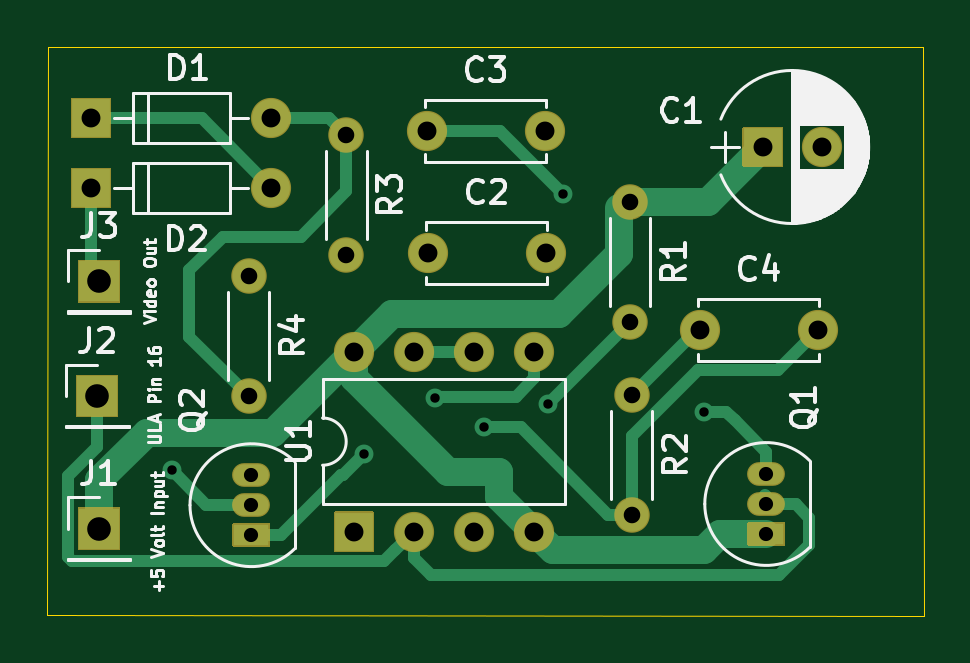
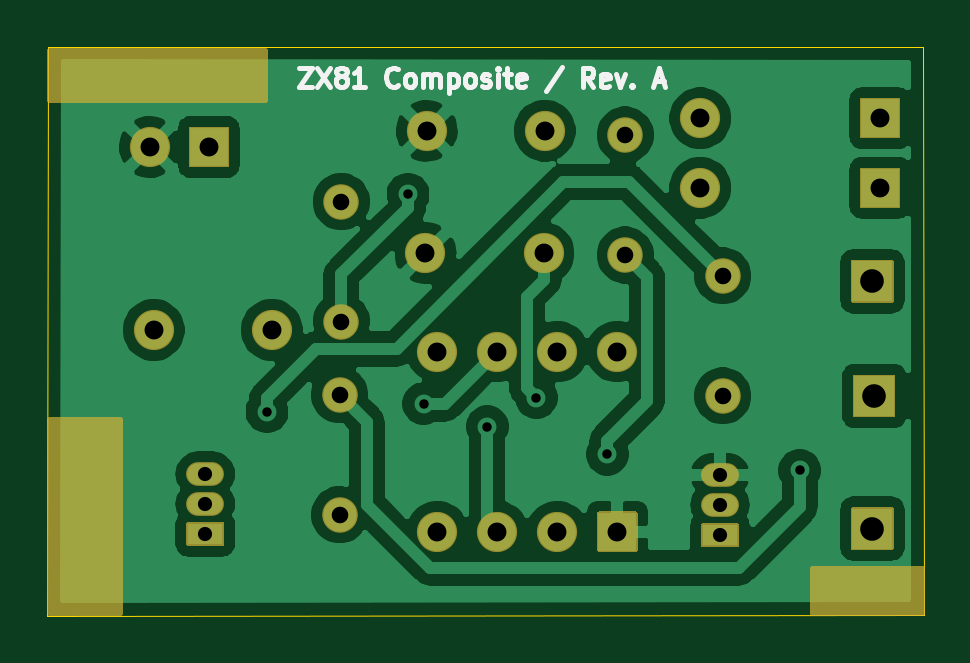
Circuit board: 11 layer files. Board 37.1 x 24.1 mm.
- bottom_copper: ZX81 Composite-B_Cu.gbr (66447 bytes)
- bottom_mask: ZX81 Composite-B_Mask.gbr (5441 bytes)
- paste: ZX81 Composite-B_Paste.gbr (516 bytes)
- bottom_silk: ZX81 Composite-B_SilkS.gbr (5868 bytes)
- outline: ZX81 Composite-Edge_Cuts.gbr (855 bytes)
- top_copper: ZX81 Composite-F_Cu.gbr (6348 bytes)
- top_mask: ZX81 Composite-F_Mask.gbr (4561 bytes)
- paste: ZX81 Composite-F_Paste.gbr (516 bytes)
- top_silk: ZX81 Composite-F_SilkS.gbr (26652 bytes)
- drill: ZX81 Composite-NPTH.drl (282 bytes)
- drill: ZX81 Composite-PTH.drl (1010 bytes)

=== bottom_copper: ZX81 Composite-B_Cu.gbr (66447 bytes, source omitted) ===
=== bottom_mask: ZX81 Composite-B_Mask.gbr ===
G04 #@! TF.GenerationSoftware,KiCad,Pcbnew,(5.1.9)-1*
G04 #@! TF.CreationDate,2021-05-20T18:11:05+02:00*
G04 #@! TF.ProjectId,ZX81 Composite,5a583831-2043-46f6-9d70-6f736974652e,rev?*
G04 #@! TF.SameCoordinates,Original*
G04 #@! TF.FileFunction,Soldermask,Bot*
G04 #@! TF.FilePolarity,Negative*
%FSLAX46Y46*%
G04 Gerber Fmt 4.6, Leading zero omitted, Abs format (unit mm)*
G04 Created by KiCad (PCBNEW (5.1.9)-1) date 2021-05-20 18:11:05*
%MOMM*%
%LPD*%
G01*
G04 APERTURE LIST*
%ADD10C,1.502000*%
%ADD11O,1.502000X1.502000*%
%ADD12O,1.602000X1.002000*%
%ADD13O,1.702000X1.702000*%
%ADD14C,1.702000*%
%ADD15C,0.254000*%
%ADD16C,0.100000*%
G04 APERTURE END LIST*
D10*
X63110000Y-51580000D03*
D11*
X63110000Y-56660000D03*
D12*
X63220600Y-61290200D03*
X63220600Y-60020200D03*
G36*
G01*
X62470600Y-62059200D02*
X63970600Y-62059200D01*
G75*
G02*
X64021600Y-62110200I0J-51000D01*
G01*
X64021600Y-63010200D01*
G75*
G02*
X63970600Y-63061200I-51000J0D01*
G01*
X62470600Y-63061200D01*
G75*
G02*
X62419600Y-63010200I0J51000D01*
G01*
X62419600Y-62110200D01*
G75*
G02*
X62470600Y-62059200I51000J0D01*
G01*
G37*
D13*
X64058800Y-44907200D03*
G36*
G01*
X55587800Y-45707200D02*
X55587800Y-44107200D01*
G75*
G02*
X55638800Y-44056200I51000J0D01*
G01*
X57238800Y-44056200D01*
G75*
G02*
X57289800Y-44107200I0J-51000D01*
G01*
X57289800Y-45707200D01*
G75*
G02*
X57238800Y-45758200I-51000J0D01*
G01*
X55638800Y-45758200D01*
G75*
G02*
X55587800Y-45707200I0J51000D01*
G01*
G37*
G36*
G01*
X55587800Y-48653600D02*
X55587800Y-47053600D01*
G75*
G02*
X55638800Y-47002600I51000J0D01*
G01*
X57238800Y-47002600D01*
G75*
G02*
X57289800Y-47053600I0J-51000D01*
G01*
X57289800Y-48653600D01*
G75*
G02*
X57238800Y-48704600I-51000J0D01*
G01*
X55638800Y-48704600D01*
G75*
G02*
X55587800Y-48653600I0J51000D01*
G01*
G37*
X64058800Y-47853600D03*
G36*
G01*
X55868000Y-63130800D02*
X55868000Y-61430800D01*
G75*
G02*
X55919000Y-61379800I51000J0D01*
G01*
X57619000Y-61379800D01*
G75*
G02*
X57670000Y-61430800I0J-51000D01*
G01*
X57670000Y-63130800D01*
G75*
G02*
X57619000Y-63181800I-51000J0D01*
G01*
X55919000Y-63181800D01*
G75*
G02*
X55868000Y-63130800I0J51000D01*
G01*
G37*
G36*
G01*
X55791800Y-57517400D02*
X55791800Y-55817400D01*
G75*
G02*
X55842800Y-55766400I51000J0D01*
G01*
X57542800Y-55766400D01*
G75*
G02*
X57593800Y-55817400I0J-51000D01*
G01*
X57593800Y-57517400D01*
G75*
G02*
X57542800Y-57568400I-51000J0D01*
G01*
X55842800Y-57568400D01*
G75*
G02*
X55791800Y-57517400I0J51000D01*
G01*
G37*
G36*
G01*
X55868000Y-52666000D02*
X55868000Y-50966000D01*
G75*
G02*
X55919000Y-50915000I51000J0D01*
G01*
X57619000Y-50915000D01*
G75*
G02*
X57670000Y-50966000I0J-51000D01*
G01*
X57670000Y-52666000D01*
G75*
G02*
X57619000Y-52717000I-51000J0D01*
G01*
X55919000Y-52717000D01*
G75*
G02*
X55868000Y-52666000I0J51000D01*
G01*
G37*
G36*
G01*
X84263800Y-62008400D02*
X85763800Y-62008400D01*
G75*
G02*
X85814800Y-62059400I0J-51000D01*
G01*
X85814800Y-62959400D01*
G75*
G02*
X85763800Y-63010400I-51000J0D01*
G01*
X84263800Y-63010400D01*
G75*
G02*
X84212800Y-62959400I0J51000D01*
G01*
X84212800Y-62059400D01*
G75*
G02*
X84263800Y-62008400I51000J0D01*
G01*
G37*
D12*
X85013800Y-59969400D03*
X85013800Y-61239400D03*
D14*
X87361400Y-46126400D03*
G36*
G01*
X84010400Y-46926400D02*
X84010400Y-45326400D01*
G75*
G02*
X84061400Y-45275400I51000J0D01*
G01*
X85661400Y-45275400D01*
G75*
G02*
X85712400Y-45326400I0J-51000D01*
G01*
X85712400Y-46926400D01*
G75*
G02*
X85661400Y-46977400I-51000J0D01*
G01*
X84061400Y-46977400D01*
G75*
G02*
X84010400Y-46926400I0J51000D01*
G01*
G37*
X75637400Y-45440600D03*
X70637400Y-45440600D03*
X82194400Y-53873400D03*
X87194400Y-53873400D03*
D10*
X79248000Y-48437800D03*
D11*
X79248000Y-53517800D03*
X79324200Y-61696600D03*
D10*
X79324200Y-56616600D03*
X67233800Y-45618400D03*
D11*
X67233800Y-50698400D03*
D14*
X75688200Y-50622200D03*
X70688200Y-50622200D03*
D13*
X67564000Y-54787800D03*
X75184000Y-62407800D03*
X70104000Y-54787800D03*
X72644000Y-62407800D03*
X72644000Y-54787800D03*
X70104000Y-62407800D03*
X75184000Y-54787800D03*
G36*
G01*
X68364000Y-63258800D02*
X66764000Y-63258800D01*
G75*
G02*
X66713000Y-63207800I0J51000D01*
G01*
X66713000Y-61607800D01*
G75*
G02*
X66764000Y-61556800I51000J0D01*
G01*
X68364000Y-61556800D01*
G75*
G02*
X68415000Y-61607800I0J-51000D01*
G01*
X68415000Y-63207800D01*
G75*
G02*
X68364000Y-63258800I-51000J0D01*
G01*
G37*
D15*
X91567000Y-65862200D02*
X88620600Y-65862200D01*
X88620600Y-57683400D01*
X91567000Y-57683400D01*
X91567000Y-65862200D01*
D16*
G36*
X91567000Y-65862200D02*
G01*
X88620600Y-65862200D01*
X88620600Y-57683400D01*
X91567000Y-57683400D01*
X91567000Y-65862200D01*
G37*
D15*
X91567000Y-44119800D02*
X82473800Y-44119800D01*
X82473800Y-42062400D01*
X91567000Y-42062400D01*
X91567000Y-44119800D01*
D16*
G36*
X91567000Y-44119800D02*
G01*
X82473800Y-44119800D01*
X82473800Y-42062400D01*
X91567000Y-42062400D01*
X91567000Y-44119800D01*
G37*
D15*
X59283600Y-65862200D02*
X54686200Y-65862200D01*
X54686200Y-63982600D01*
X59283600Y-63982600D01*
X59283600Y-65862200D01*
D16*
G36*
X59283600Y-65862200D02*
G01*
X54686200Y-65862200D01*
X54686200Y-63982600D01*
X59283600Y-63982600D01*
X59283600Y-65862200D01*
G37*
M02*

=== paste: ZX81 Composite-B_Paste.gbr ===
G04 #@! TF.GenerationSoftware,KiCad,Pcbnew,(5.1.9)-1*
G04 #@! TF.CreationDate,2021-05-20T18:11:05+02:00*
G04 #@! TF.ProjectId,ZX81 Composite,5a583831-2043-46f6-9d70-6f736974652e,rev?*
G04 #@! TF.SameCoordinates,Original*
G04 #@! TF.FileFunction,Paste,Bot*
G04 #@! TF.FilePolarity,Positive*
%FSLAX46Y46*%
G04 Gerber Fmt 4.6, Leading zero omitted, Abs format (unit mm)*
G04 Created by KiCad (PCBNEW (5.1.9)-1) date 2021-05-20 18:11:05*
%MOMM*%
%LPD*%
G01*
G04 APERTURE LIST*
G04 APERTURE END LIST*
M02*

=== bottom_silk: ZX81 Composite-B_SilkS.gbr ===
G04 #@! TF.GenerationSoftware,KiCad,Pcbnew,(5.1.9)-1*
G04 #@! TF.CreationDate,2021-05-20T18:11:05+02:00*
G04 #@! TF.ProjectId,ZX81 Composite,5a583831-2043-46f6-9d70-6f736974652e,rev?*
G04 #@! TF.SameCoordinates,Original*
G04 #@! TF.FileFunction,Legend,Bot*
G04 #@! TF.FilePolarity,Positive*
%FSLAX46Y46*%
G04 Gerber Fmt 4.6, Leading zero omitted, Abs format (unit mm)*
G04 Created by KiCad (PCBNEW (5.1.9)-1) date 2021-05-20 18:11:05*
%MOMM*%
%LPD*%
G01*
G04 APERTURE LIST*
%ADD10C,0.200000*%
G04 APERTURE END LIST*
D10*
X81037733Y-42767304D02*
X80504400Y-42767304D01*
X81037733Y-43567304D01*
X80504400Y-43567304D01*
X80275828Y-42767304D02*
X79742495Y-43567304D01*
X79742495Y-42767304D02*
X80275828Y-43567304D01*
X79323447Y-43110161D02*
X79399638Y-43072066D01*
X79437733Y-43033971D01*
X79475828Y-42957780D01*
X79475828Y-42919685D01*
X79437733Y-42843495D01*
X79399638Y-42805400D01*
X79323447Y-42767304D01*
X79171066Y-42767304D01*
X79094876Y-42805400D01*
X79056780Y-42843495D01*
X79018685Y-42919685D01*
X79018685Y-42957780D01*
X79056780Y-43033971D01*
X79094876Y-43072066D01*
X79171066Y-43110161D01*
X79323447Y-43110161D01*
X79399638Y-43148257D01*
X79437733Y-43186352D01*
X79475828Y-43262542D01*
X79475828Y-43414923D01*
X79437733Y-43491114D01*
X79399638Y-43529209D01*
X79323447Y-43567304D01*
X79171066Y-43567304D01*
X79094876Y-43529209D01*
X79056780Y-43491114D01*
X79018685Y-43414923D01*
X79018685Y-43262542D01*
X79056780Y-43186352D01*
X79094876Y-43148257D01*
X79171066Y-43110161D01*
X78256780Y-43567304D02*
X78713923Y-43567304D01*
X78485352Y-43567304D02*
X78485352Y-42767304D01*
X78561542Y-42881590D01*
X78637733Y-42957780D01*
X78713923Y-42995876D01*
X76847257Y-43491114D02*
X76885352Y-43529209D01*
X76999638Y-43567304D01*
X77075828Y-43567304D01*
X77190114Y-43529209D01*
X77266304Y-43453019D01*
X77304400Y-43376828D01*
X77342495Y-43224447D01*
X77342495Y-43110161D01*
X77304400Y-42957780D01*
X77266304Y-42881590D01*
X77190114Y-42805400D01*
X77075828Y-42767304D01*
X76999638Y-42767304D01*
X76885352Y-42805400D01*
X76847257Y-42843495D01*
X76390114Y-43567304D02*
X76466304Y-43529209D01*
X76504400Y-43491114D01*
X76542495Y-43414923D01*
X76542495Y-43186352D01*
X76504400Y-43110161D01*
X76466304Y-43072066D01*
X76390114Y-43033971D01*
X76275828Y-43033971D01*
X76199638Y-43072066D01*
X76161542Y-43110161D01*
X76123447Y-43186352D01*
X76123447Y-43414923D01*
X76161542Y-43491114D01*
X76199638Y-43529209D01*
X76275828Y-43567304D01*
X76390114Y-43567304D01*
X75780590Y-43567304D02*
X75780590Y-43033971D01*
X75780590Y-43110161D02*
X75742495Y-43072066D01*
X75666304Y-43033971D01*
X75552019Y-43033971D01*
X75475828Y-43072066D01*
X75437733Y-43148257D01*
X75437733Y-43567304D01*
X75437733Y-43148257D02*
X75399638Y-43072066D01*
X75323447Y-43033971D01*
X75209161Y-43033971D01*
X75132971Y-43072066D01*
X75094876Y-43148257D01*
X75094876Y-43567304D01*
X74713923Y-43033971D02*
X74713923Y-43833971D01*
X74713923Y-43072066D02*
X74637733Y-43033971D01*
X74485352Y-43033971D01*
X74409161Y-43072066D01*
X74371066Y-43110161D01*
X74332971Y-43186352D01*
X74332971Y-43414923D01*
X74371066Y-43491114D01*
X74409161Y-43529209D01*
X74485352Y-43567304D01*
X74637733Y-43567304D01*
X74713923Y-43529209D01*
X73875828Y-43567304D02*
X73952019Y-43529209D01*
X73990114Y-43491114D01*
X74028209Y-43414923D01*
X74028209Y-43186352D01*
X73990114Y-43110161D01*
X73952019Y-43072066D01*
X73875828Y-43033971D01*
X73761542Y-43033971D01*
X73685352Y-43072066D01*
X73647257Y-43110161D01*
X73609161Y-43186352D01*
X73609161Y-43414923D01*
X73647257Y-43491114D01*
X73685352Y-43529209D01*
X73761542Y-43567304D01*
X73875828Y-43567304D01*
X73304400Y-43529209D02*
X73228209Y-43567304D01*
X73075828Y-43567304D01*
X72999638Y-43529209D01*
X72961542Y-43453019D01*
X72961542Y-43414923D01*
X72999638Y-43338733D01*
X73075828Y-43300638D01*
X73190114Y-43300638D01*
X73266304Y-43262542D01*
X73304400Y-43186352D01*
X73304400Y-43148257D01*
X73266304Y-43072066D01*
X73190114Y-43033971D01*
X73075828Y-43033971D01*
X72999638Y-43072066D01*
X72618685Y-43567304D02*
X72618685Y-43033971D01*
X72618685Y-42767304D02*
X72656780Y-42805400D01*
X72618685Y-42843495D01*
X72580590Y-42805400D01*
X72618685Y-42767304D01*
X72618685Y-42843495D01*
X72352019Y-43033971D02*
X72047257Y-43033971D01*
X72237733Y-42767304D02*
X72237733Y-43453019D01*
X72199638Y-43529209D01*
X72123447Y-43567304D01*
X72047257Y-43567304D01*
X71475828Y-43529209D02*
X71552019Y-43567304D01*
X71704400Y-43567304D01*
X71780590Y-43529209D01*
X71818685Y-43453019D01*
X71818685Y-43148257D01*
X71780590Y-43072066D01*
X71704400Y-43033971D01*
X71552019Y-43033971D01*
X71475828Y-43072066D01*
X71437733Y-43148257D01*
X71437733Y-43224447D01*
X71818685Y-43300638D01*
X69913923Y-42729209D02*
X70599638Y-43757780D01*
X68580590Y-43567304D02*
X68847257Y-43186352D01*
X69037733Y-43567304D02*
X69037733Y-42767304D01*
X68732971Y-42767304D01*
X68656780Y-42805400D01*
X68618685Y-42843495D01*
X68580590Y-42919685D01*
X68580590Y-43033971D01*
X68618685Y-43110161D01*
X68656780Y-43148257D01*
X68732971Y-43186352D01*
X69037733Y-43186352D01*
X67932971Y-43529209D02*
X68009161Y-43567304D01*
X68161542Y-43567304D01*
X68237733Y-43529209D01*
X68275828Y-43453019D01*
X68275828Y-43148257D01*
X68237733Y-43072066D01*
X68161542Y-43033971D01*
X68009161Y-43033971D01*
X67932971Y-43072066D01*
X67894876Y-43148257D01*
X67894876Y-43224447D01*
X68275828Y-43300638D01*
X67628209Y-43033971D02*
X67437733Y-43567304D01*
X67247257Y-43033971D01*
X66942495Y-43491114D02*
X66904400Y-43529209D01*
X66942495Y-43567304D01*
X66980590Y-43529209D01*
X66942495Y-43491114D01*
X66942495Y-43567304D01*
X65990114Y-43338733D02*
X65609161Y-43338733D01*
X66066304Y-43567304D02*
X65799638Y-42767304D01*
X65532971Y-43567304D01*
M02*

=== outline: ZX81 Composite-Edge_Cuts.gbr ===
G04 #@! TF.GenerationSoftware,KiCad,Pcbnew,(5.1.9)-1*
G04 #@! TF.CreationDate,2021-05-20T18:11:05+02:00*
G04 #@! TF.ProjectId,ZX81 Composite,5a583831-2043-46f6-9d70-6f736974652e,rev?*
G04 #@! TF.SameCoordinates,Original*
G04 #@! TF.FileFunction,Profile,NP*
%FSLAX46Y46*%
G04 Gerber Fmt 4.6, Leading zero omitted, Abs format (unit mm)*
G04 Created by KiCad (PCBNEW (5.1.9)-1) date 2021-05-20 18:11:05*
%MOMM*%
%LPD*%
G01*
G04 APERTURE LIST*
G04 #@! TA.AperFunction,Profile*
%ADD10C,0.050000*%
G04 #@! TD*
G04 APERTURE END LIST*
D10*
X91694000Y-65938400D02*
X91668600Y-41884600D01*
X54584600Y-65938400D02*
X91694000Y-65963800D01*
X91694000Y-65963800D02*
X91694000Y-65938400D01*
X91668600Y-41884600D02*
X91567000Y-41884600D01*
X54610000Y-41910000D02*
X54584600Y-65938400D01*
X54610000Y-41910000D02*
X91567000Y-41884600D01*
M02*

=== top_copper: ZX81 Composite-F_Cu.gbr (6348 bytes, source omitted) ===
=== top_mask: ZX81 Composite-F_Mask.gbr ===
G04 #@! TF.GenerationSoftware,KiCad,Pcbnew,(5.1.9)-1*
G04 #@! TF.CreationDate,2021-05-20T18:11:05+02:00*
G04 #@! TF.ProjectId,ZX81 Composite,5a583831-2043-46f6-9d70-6f736974652e,rev?*
G04 #@! TF.SameCoordinates,Original*
G04 #@! TF.FileFunction,Soldermask,Top*
G04 #@! TF.FilePolarity,Negative*
%FSLAX46Y46*%
G04 Gerber Fmt 4.6, Leading zero omitted, Abs format (unit mm)*
G04 Created by KiCad (PCBNEW (5.1.9)-1) date 2021-05-20 18:11:05*
%MOMM*%
%LPD*%
G01*
G04 APERTURE LIST*
%ADD10C,1.502000*%
%ADD11O,1.502000X1.502000*%
%ADD12O,1.602000X1.002000*%
%ADD13O,1.702000X1.702000*%
%ADD14C,1.702000*%
G04 APERTURE END LIST*
D10*
X63110000Y-51580000D03*
D11*
X63110000Y-56660000D03*
D12*
X63220600Y-61290200D03*
X63220600Y-60020200D03*
G36*
G01*
X62470600Y-62059200D02*
X63970600Y-62059200D01*
G75*
G02*
X64021600Y-62110200I0J-51000D01*
G01*
X64021600Y-63010200D01*
G75*
G02*
X63970600Y-63061200I-51000J0D01*
G01*
X62470600Y-63061200D01*
G75*
G02*
X62419600Y-63010200I0J51000D01*
G01*
X62419600Y-62110200D01*
G75*
G02*
X62470600Y-62059200I51000J0D01*
G01*
G37*
D13*
X64058800Y-44907200D03*
G36*
G01*
X55587800Y-45707200D02*
X55587800Y-44107200D01*
G75*
G02*
X55638800Y-44056200I51000J0D01*
G01*
X57238800Y-44056200D01*
G75*
G02*
X57289800Y-44107200I0J-51000D01*
G01*
X57289800Y-45707200D01*
G75*
G02*
X57238800Y-45758200I-51000J0D01*
G01*
X55638800Y-45758200D01*
G75*
G02*
X55587800Y-45707200I0J51000D01*
G01*
G37*
G36*
G01*
X55587800Y-48653600D02*
X55587800Y-47053600D01*
G75*
G02*
X55638800Y-47002600I51000J0D01*
G01*
X57238800Y-47002600D01*
G75*
G02*
X57289800Y-47053600I0J-51000D01*
G01*
X57289800Y-48653600D01*
G75*
G02*
X57238800Y-48704600I-51000J0D01*
G01*
X55638800Y-48704600D01*
G75*
G02*
X55587800Y-48653600I0J51000D01*
G01*
G37*
X64058800Y-47853600D03*
G36*
G01*
X55868000Y-63130800D02*
X55868000Y-61430800D01*
G75*
G02*
X55919000Y-61379800I51000J0D01*
G01*
X57619000Y-61379800D01*
G75*
G02*
X57670000Y-61430800I0J-51000D01*
G01*
X57670000Y-63130800D01*
G75*
G02*
X57619000Y-63181800I-51000J0D01*
G01*
X55919000Y-63181800D01*
G75*
G02*
X55868000Y-63130800I0J51000D01*
G01*
G37*
G36*
G01*
X55791800Y-57517400D02*
X55791800Y-55817400D01*
G75*
G02*
X55842800Y-55766400I51000J0D01*
G01*
X57542800Y-55766400D01*
G75*
G02*
X57593800Y-55817400I0J-51000D01*
G01*
X57593800Y-57517400D01*
G75*
G02*
X57542800Y-57568400I-51000J0D01*
G01*
X55842800Y-57568400D01*
G75*
G02*
X55791800Y-57517400I0J51000D01*
G01*
G37*
G36*
G01*
X55868000Y-52666000D02*
X55868000Y-50966000D01*
G75*
G02*
X55919000Y-50915000I51000J0D01*
G01*
X57619000Y-50915000D01*
G75*
G02*
X57670000Y-50966000I0J-51000D01*
G01*
X57670000Y-52666000D01*
G75*
G02*
X57619000Y-52717000I-51000J0D01*
G01*
X55919000Y-52717000D01*
G75*
G02*
X55868000Y-52666000I0J51000D01*
G01*
G37*
G36*
G01*
X84263800Y-62008400D02*
X85763800Y-62008400D01*
G75*
G02*
X85814800Y-62059400I0J-51000D01*
G01*
X85814800Y-62959400D01*
G75*
G02*
X85763800Y-63010400I-51000J0D01*
G01*
X84263800Y-63010400D01*
G75*
G02*
X84212800Y-62959400I0J51000D01*
G01*
X84212800Y-62059400D01*
G75*
G02*
X84263800Y-62008400I51000J0D01*
G01*
G37*
D12*
X85013800Y-59969400D03*
X85013800Y-61239400D03*
D14*
X87361400Y-46126400D03*
G36*
G01*
X84010400Y-46926400D02*
X84010400Y-45326400D01*
G75*
G02*
X84061400Y-45275400I51000J0D01*
G01*
X85661400Y-45275400D01*
G75*
G02*
X85712400Y-45326400I0J-51000D01*
G01*
X85712400Y-46926400D01*
G75*
G02*
X85661400Y-46977400I-51000J0D01*
G01*
X84061400Y-46977400D01*
G75*
G02*
X84010400Y-46926400I0J51000D01*
G01*
G37*
X75637400Y-45440600D03*
X70637400Y-45440600D03*
X82194400Y-53873400D03*
X87194400Y-53873400D03*
D10*
X79248000Y-48437800D03*
D11*
X79248000Y-53517800D03*
X79324200Y-61696600D03*
D10*
X79324200Y-56616600D03*
X67233800Y-45618400D03*
D11*
X67233800Y-50698400D03*
D14*
X75688200Y-50622200D03*
X70688200Y-50622200D03*
D13*
X67564000Y-54787800D03*
X75184000Y-62407800D03*
X70104000Y-54787800D03*
X72644000Y-62407800D03*
X72644000Y-54787800D03*
X70104000Y-62407800D03*
X75184000Y-54787800D03*
G36*
G01*
X68364000Y-63258800D02*
X66764000Y-63258800D01*
G75*
G02*
X66713000Y-63207800I0J51000D01*
G01*
X66713000Y-61607800D01*
G75*
G02*
X66764000Y-61556800I51000J0D01*
G01*
X68364000Y-61556800D01*
G75*
G02*
X68415000Y-61607800I0J-51000D01*
G01*
X68415000Y-63207800D01*
G75*
G02*
X68364000Y-63258800I-51000J0D01*
G01*
G37*
M02*

=== paste: ZX81 Composite-F_Paste.gbr ===
G04 #@! TF.GenerationSoftware,KiCad,Pcbnew,(5.1.9)-1*
G04 #@! TF.CreationDate,2021-05-20T18:11:05+02:00*
G04 #@! TF.ProjectId,ZX81 Composite,5a583831-2043-46f6-9d70-6f736974652e,rev?*
G04 #@! TF.SameCoordinates,Original*
G04 #@! TF.FileFunction,Paste,Top*
G04 #@! TF.FilePolarity,Positive*
%FSLAX46Y46*%
G04 Gerber Fmt 4.6, Leading zero omitted, Abs format (unit mm)*
G04 Created by KiCad (PCBNEW (5.1.9)-1) date 2021-05-20 18:11:05*
%MOMM*%
%LPD*%
G01*
G04 APERTURE LIST*
G04 APERTURE END LIST*
M02*

=== top_silk: ZX81 Composite-F_SilkS.gbr (26652 bytes, source omitted) ===
=== drill: ZX81 Composite-NPTH.drl ===
M48
; DRILL file {KiCad (5.1.9)-1} date 05/20/21 18:11:02
; FORMAT={-:-/ absolute / inch / decimal}
; #@! TF.CreationDate,2021-05-20T18:11:02+02:00
; #@! TF.GenerationSoftware,Kicad,Pcbnew,(5.1.9)-1
; #@! TF.FileFunction,NonPlated,1,2,NPTH
FMAT,2
INCH
%
G90
G05
T0
M30

=== drill: ZX81 Composite-PTH.drl ===
M48
; DRILL file {KiCad (5.1.9)-1} date 05/20/21 18:11:02
; FORMAT={-:-/ absolute / inch / decimal}
; #@! TF.CreationDate,2021-05-20T18:11:02+02:00
; #@! TF.GenerationSoftware,Kicad,Pcbnew,(5.1.9)-1
; #@! TF.FileFunction,Plated,1,2,PTH
FMAT,2
INCH
T1C0.0157
T2C0.0236
T3C0.0276
T4C0.0315
T5C0.0394
%
G90
G05
T1
X2.356Y-2.355
X2.677Y-2.328
X2.795Y-2.234
X2.877Y-2.282
X2.983Y-2.244
X3.009Y-1.895
X3.244Y-2.257
T2
X2.489Y-2.363
X2.489Y-2.413
X2.489Y-2.463
X3.347Y-2.361
X3.347Y-2.411
X3.347Y-2.461
T3
X2.4846Y-2.0307
X2.4846Y-2.2307
X2.647Y-1.796
X2.647Y-1.996
X3.12Y-1.907
X3.12Y-2.107
X3.123Y-2.229
X3.123Y-2.429
T4
X2.222Y-1.768
X2.222Y-1.884
X2.522Y-1.768
X2.522Y-1.884
X2.66Y-2.157
X2.66Y-2.457
X2.76Y-2.157
X2.76Y-2.457
X2.781Y-1.789
X2.783Y-1.993
X2.86Y-2.157
X2.86Y-2.457
X2.96Y-2.157
X2.96Y-2.457
X2.9779Y-1.789
X2.9799Y-1.993
X3.236Y-2.121
X3.341Y-1.816
X3.4329Y-2.121
X3.4394Y-1.816
T5
X2.232Y-2.231
X2.235Y-2.04
X2.235Y-2.452
T0
M30
